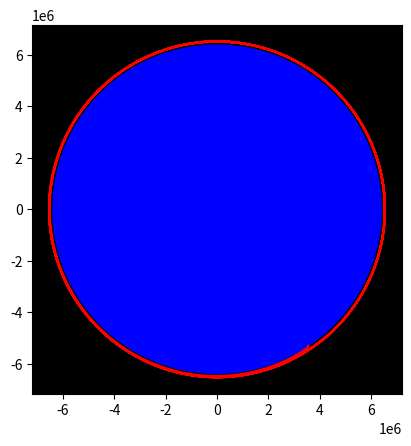

Recreate this plot in Python.
from matplotlib import pyplot as plt
import numpy as np
import math

h0 = 150000

l_sat = 0.1
mass_sat = 2.2

r_earth = 6378136
mu_earth = 3.986004418e14
mu_moon = 4.9048695e12
mu_sun = 1.32712440018e20

dt = 1
t_speed = 10000

class Body:
    def __init__(self, name, mu, position, velocity):
        self.name = name
        self.mu = mu
        self.position = np.array(position, dtype=float)
        self.velocity = np.array(velocity, dtype=float)
        
        self.x = []
        self.y = []

    def gravitational_acceleration(self, other):
        r = other.position - self.position
        r_mag = np.linalg.norm(r)
        return (other.mu/r_mag**3)*r

    def update_position_velocity(self, acceleration, dt):
        self.velocity += acceleration*dt
        self.position += self.velocity*dt

        self.x.append(self.position[0])
        self.y.append(self.position[1])

class Satellite(Body):
    def __init__(self, name, mass, position, velocity, drag_area, drag_coefficient):
        super().__init__(name, None, position, velocity)
        self.mass = mass
        self.drag_area = drag_area
        self.drag_coefficient = drag_coefficient

    def atmospheric_drag(self, velocity_rel, altitude):
        if altitude <= 150:
            density = 1.225 * (0.863615 ** altitude)
        else:
            density = 0.14081e-8 * (0.985172 ** altitude)
            
        return -0.5 * density * self.drag_coefficient * self.drag_area * np.linalg.norm(velocity_rel) * velocity_rel

class Simulation:
    def __init__(self, bodies, satellite, dt, t_speed):
        self.bodies = bodies
        self.satellite = satellite
        self.dt = dt
        self.t_speed = t_speed
        self.t = 0
        self.high_accuracy = False

    def run(self):
        while np.linalg.norm(self.satellite.position - self.bodies['Earth'].position) > r_earth:
            for i in range(self.t_speed):
                altitude = np.linalg.norm(self.satellite.position-self.bodies['Earth'].position)-r_earth
                if altitude < 1000 and not self.high_accuracy:
                    self.t_speed = 1
                    self.dt = 1
                    self.high_accuracy = True
                    break
                
                total_acceleration = np.zeros(3)
                for body in self.bodies.values():
                    total_acceleration += self.satellite.gravitational_acceleration(body)
                
                drag_force = self.satellite.atmospheric_drag(self.satellite.velocity-self.bodies['Earth'].velocity, altitude/1000)
                total_acceleration += drag_force/self.satellite.mass
                
                self.satellite.update_position_velocity(total_acceleration, self.dt)
                
                for body in self.bodies.values():
                    if body.name != 'Sun':
                        acceleration = sum(body.gravitational_acceleration(other) for other in self.bodies.values() if other != body)
                        body.update_position_velocity(acceleration, self.dt)
                
                self.t += self.dt
                
            print(self.t, altitude/1000, np.linalg.norm(self.satellite.velocity-self.bodies['Earth'].velocity))


sun = Body("Sun", mu_sun, [0,0,0], [0,0,0])
earth = Body("Earth", mu_earth, [148.16e9, 0, 0], [0, math.sqrt(mu_sun/148.16e9), 0])
moon = Body("Moon", mu_moon, earth.position - np.array([385e6, 0, 0]), earth.velocity - np.array([0, math.sqrt(mu_earth/385e6), 0]))
satellite = Satellite("Satellite", mass_sat, earth.position + np.array([h0+r_earth, 0, 0]), earth.velocity + np.array([0, math.sqrt(mu_earth/(h0+r_earth)), 0]),3/2*l_sat**2, 1.67)

sim = Simulation({'Earth': earth, 'Moon': moon, 'Sun' : sun}, satellite, dt, t_speed)
sim.run()

orbit_x = []
orbit_y = []
circle = plt.Circle((0, 0), r_earth, color='blue')

for i in range(len(earth.x)):
    orbit_x.append(satellite.x[i]-earth.x[i])
    orbit_y.append(satellite.y[i]-earth.y[i])
             
plt.axes().set_aspect('equal')
plt.gca().set_facecolor((0,0,0))
plt.plot(orbit_x, orbit_y, color='red')
plt.gca().add_patch(circle)
plt.show()
